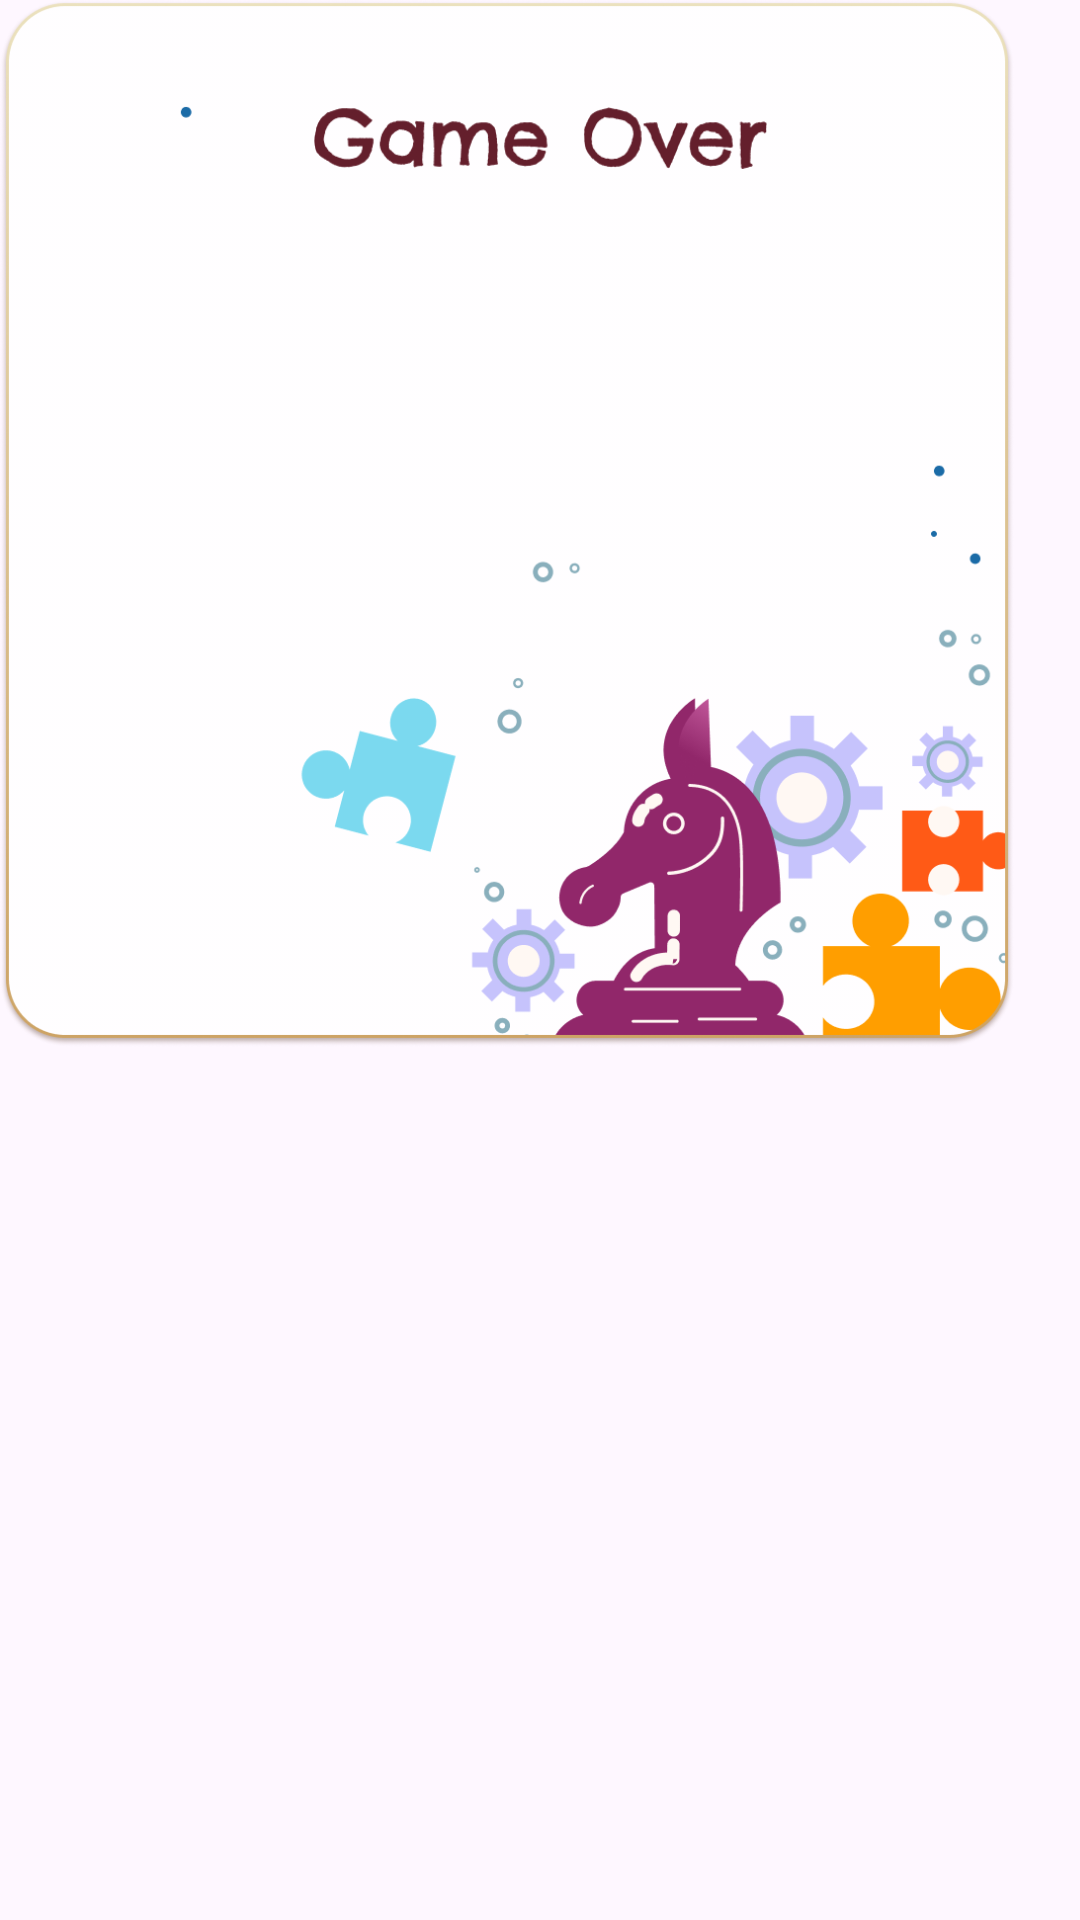

Here is an Android app screen rendered from its layout file. Give the layout XML and the strings, colors and styles it references.
<!-- AndroidManifest.xml: application theme Theme.LogicalExamples -->
<!-- res/layout/dialog.xml -->
<?xml version="1.0" encoding="utf-8"?>
<androidx.constraintlayout.widget.ConstraintLayout xmlns:android="http://schemas.android.com/apk/res/android"
    xmlns:app="http://schemas.android.com/apk/res-auto"
    xmlns:tools="http://schemas.android.com/tools"
    android:layout_width="338dp"
    android:layout_height="349dp">

    <ImageView
        android:id="@+id/imageView5"
        android:layout_width="338dp"
        android:layout_height="349dp"
        android:src="@drawable/frame_end" />

    <ImageView
        android:id="@+id/imageView6"
        android:layout_width="151dp"
        android:layout_height="32dp"
        android:layout_marginTop="30dp"
        android:src="@drawable/game_over"
        app:layout_constraintEnd_toEndOf="parent"
        app:layout_constraintStart_toStartOf="parent"
        app:layout_constraintTop_toTopOf="parent" />

    <ImageButton
        android:layout_width="184dp"
        android:layout_height="62dp"
        android:background="@drawable/exit_to_menu_sel"
        app:layout_constraintEnd_toEndOf="parent"
        android:layout_marginTop="80dp"
        android:onClick="home"
        app:layout_constraintStart_toStartOf="parent"
        app:layout_constraintTop_toBottomOf="@+id/imageView6" />

</androidx.constraintlayout.widget.ConstraintLayout>
<!-- resources referenced by this layout -->
<resources>
  <!-- drawable frame_end: png bitmap (drawable, 95857 bytes) -->
  <!-- drawable game_over: png bitmap (drawable, 8136 bytes) -->
  <style name="Theme.LogicalExamples" parent="Base.Theme.LogicalExamples" />
  <style name="Base.Theme.LogicalExamples" parent="Theme.Material3.Light.NoActionBar">
          
          
      </style>
</resources>
